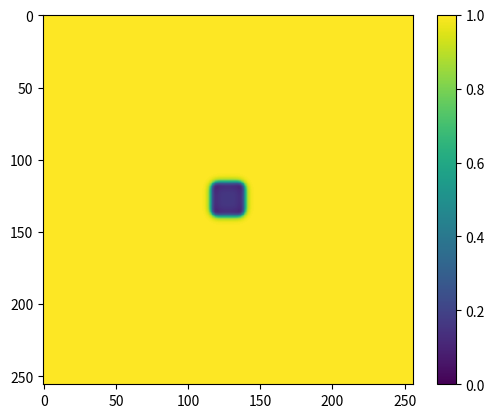

Write Python code to recreate this figure.
#!/usr/bin/env python

import numpy as np
from matplotlib import pyplot as plt
from matplotlib import animation

# Simulation Parameters
X_SIZE = 256
Y_SIZE = 256
dx = 0.01
dt = 1
visualization_step = 16

# Model Parameters
Du = 2e-5
Dv = 1e-5
# amorphous
# f, k = 0.04, 0.06
# spots
# f, k = 0.035, 0.065
# wandering bubbles
# f, k = 0.012, 0.05
# waves
f, k = 0.025, 0.05

# Initialization
u = np.ones((X_SIZE, Y_SIZE))
v = np.zeros((X_SIZE, Y_SIZE))
# set initiale square pattern on center
square_size = 20
u[X_SIZE//2-square_size//2:X_SIZE//2+square_size//2, Y_SIZE//2-square_size//2:Y_SIZE//2+square_size//2] = 0.5
v[X_SIZE//2-square_size//2:X_SIZE//2+square_size//2, Y_SIZE//2-square_size//2:Y_SIZE//2+square_size//2] = 0.25
# add random noize in order to break the square symmetry
u = u + u*np.random.rand(X_SIZE, Y_SIZE)*0.01
v = v + u*np.random.rand(X_SIZE, Y_SIZE)*0.01

# Animation setup
fig = plt.figure()
ax = plt.axes()
hmap = ax.imshow(u, vmin=0, vmax=1)
fig.colorbar(hmap)

def update(frame):
    global u, v
    for i in range(visualization_step):
        # calculate laplacian
        laplacian_u = (np.roll(u, 1, axis=0) + np.roll(u, -1, axis=0) + np.roll(u, 1, axis=1) + np.roll(u, -1, axis=1) - 4*u) / (dx*dx)
        laplacian_v = (np.roll(v, 1, axis=0) + np.roll(v, -1, axis=0) + np.roll(v, 1, axis=1) + np.roll(v, -1, axis=1) - 4*v) / (dx*dx)
        # Gray-Scott model equation
        dudt = Du*laplacian_u - u*v*v + f*(1.0-u)
        dvdt = Dv*laplacian_v + u*v*v - (f+k)*v
        u += dt * dudt
        v += dt * dvdt
    hmap.set_array(u)
    return hmap,

anim = animation.FuncAnimation(fig, update, interval=100, blit=True)
plt.show(anim)
